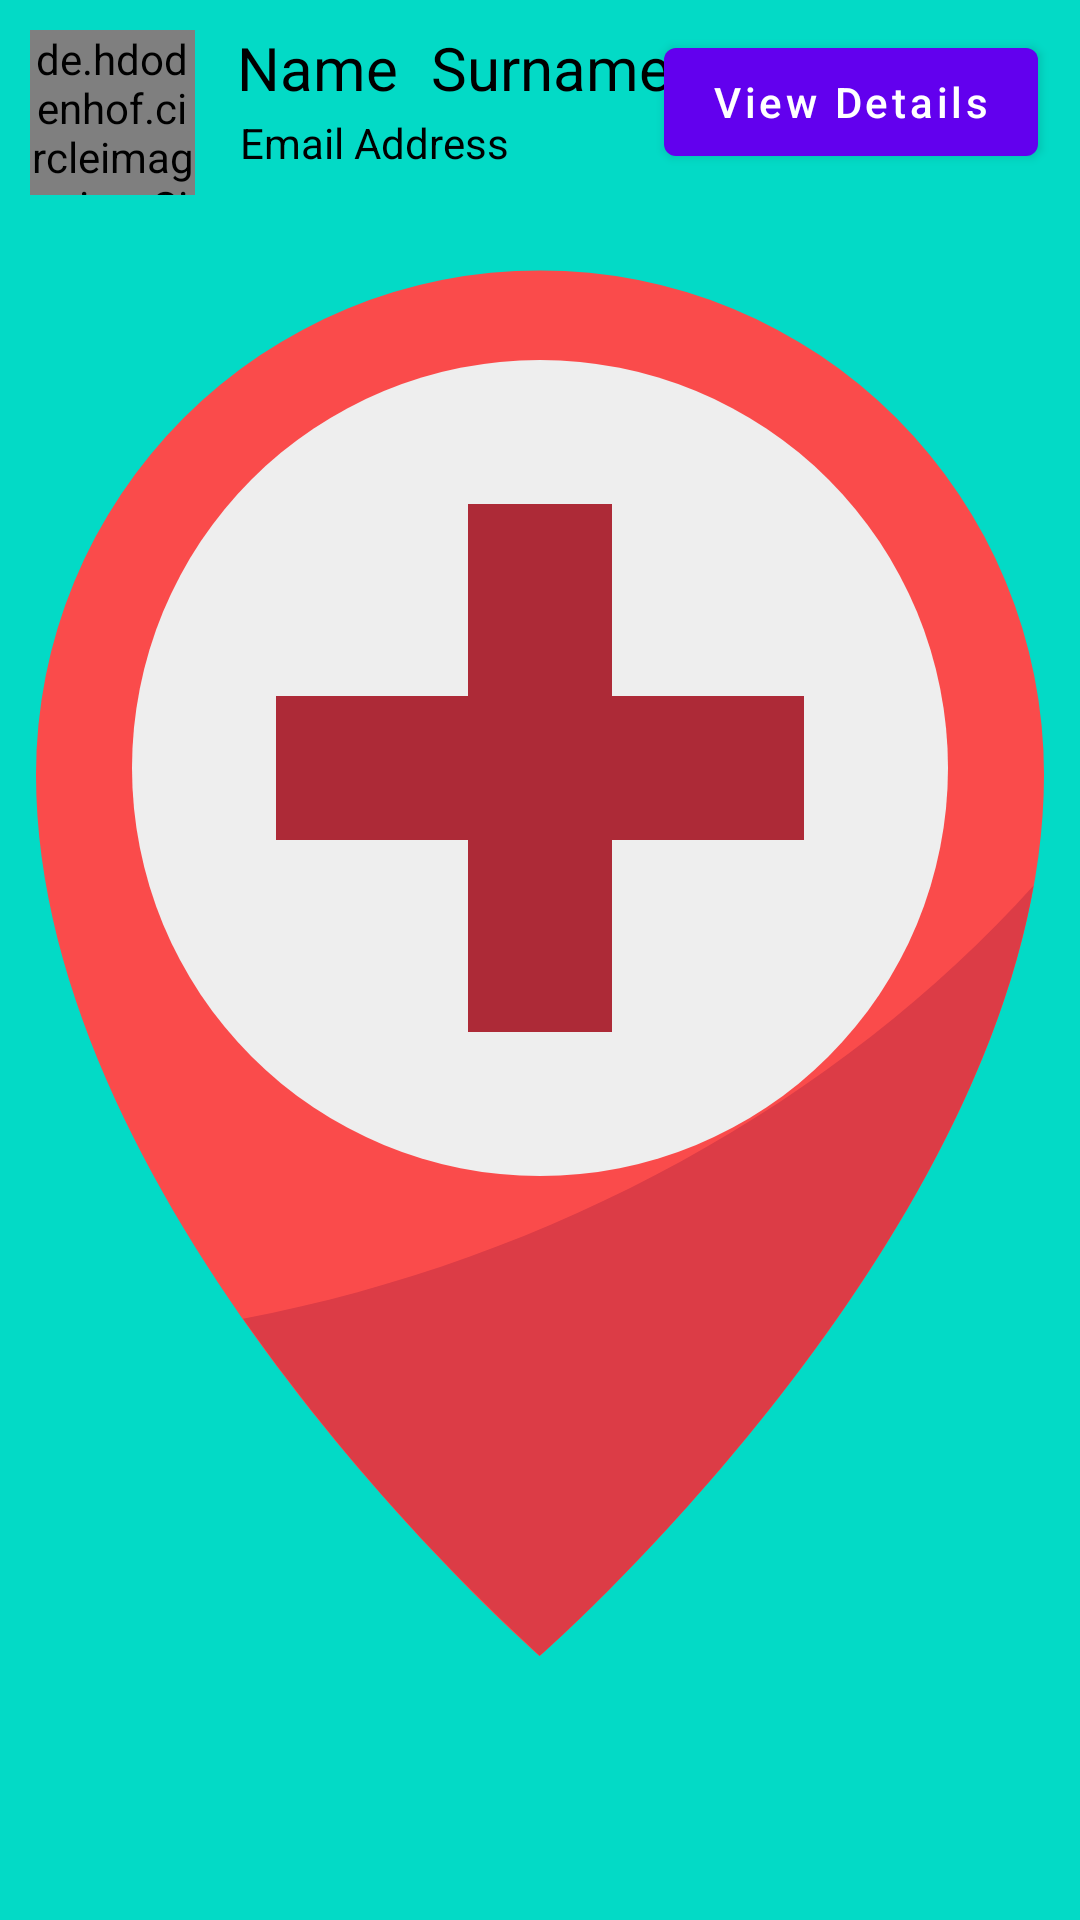

Produce the Android XML layout that renders to this screen, including the resource entries it uses.
<!-- AndroidManifest.xml: application theme splashScreenTheme -->
<!-- res/layout/complete_items.xml -->
<?xml version="1.0" encoding="utf-8"?>
<RelativeLayout
    xmlns:android="http://schemas.android.com/apk/res/android"
    android:layout_width="match_parent"
    android:layout_height="wrap_content">

    <RelativeLayout
        android:id="@+id/complete_prof"
        android:layout_width="wrap_content"
        android:layout_height="wrap_content"
        android:layout_marginLeft="79dp"
        android:layout_marginTop="9dp">


        <TextView
            android:id="@+id/doc_complete_Name"
            android:layout_width="wrap_content"
            android:layout_height="wrap_content"
            android:text="Name"
            android:textColor="@android:color/black"
            android:textSize="20dp" />

        <TextView
            android:id="@+id/doc_complete_surname"
            android:layout_width="wrap_content"
            android:layout_height="wrap_content"
            android:layout_marginStart="11dp"
            android:layout_marginLeft="46dp"
            android:layout_toEndOf="@+id/doc_complete_Name"
            android:layout_toRightOf="@+id/doc_complete_Name"
            android:text="Surname"
            android:textColor="@android:color/black"
            android:textSize="20dp" />

    </RelativeLayout>

    <TextView
        android:id="@+id/doc_complete_email"
        android:layout_width="wrap_content"
        android:layout_height="wrap_content"
        android:layout_below="@+id/complete_prof"
        android:layout_marginStart="5dp"
        android:layout_marginLeft="15dp"
        android:layout_marginTop="2dp"
        android:layout_toEndOf="@+id/circle_image"
        android:layout_toRightOf="@+id/circle_image"
        android:text="Email Address"
        android:textColor="@android:color/black"
        android:textSize="14dp" />

    <de.hdodenhof.circleimageview.CircleImageView
        android:id="@+id/circle_image"
        android:layout_width="55dp"
        android:layout_height="55dp"
        android:layout_marginStart="10dp"
        android:layout_marginTop="10dp"
        android:layout_marginEnd="10dp"
        android:layout_marginBottom="10dp"
        android:src="@drawable/ic_profile" />

    <Button
        android:id="@+id/view_details"
        android:layout_width="wrap_content"
        android:layout_height="wrap_content"
        android:layout_alignParentTop="true"
        android:layout_alignParentEnd="true"
        android:layout_alignParentRight="true"
        android:layout_marginTop="10dp"
        android:layout_marginEnd="14dp"
        android:layout_marginRight="14dp"
        android:text="View Details"
        android:textAllCaps="false" />

</RelativeLayout>
<!-- resources referenced by this layout -->
<resources>
  <!-- drawable ic_profile (drawable) -->
  <vector android:height="50dp" android:tint="#1084A1"
      android:viewportHeight="24" android:viewportWidth="24"
      android:width="50dp" xmlns:android="http://schemas.android.com/apk/res/android">
      <path android:fillColor="@android:color/white" android:pathData="M3,5v14c0,1.1 0.89,2 2,2h14c1.1,0 2,-0.9 2,-2L21,5c0,-1.1 -0.9,-2 -2,-2L5,3c-1.11,0 -2,0.9 -2,2zM15,9c0,1.66 -1.34,3 -3,3s-3,-1.34 -3,-3 1.34,-3 3,-3 3,1.34 3,3zM6,17c0,-2 4,-3.1 6,-3.1s6,1.1 6,3.1v1L6,18v-1z"/>
  </vector>
  <style name="splashScreenTheme" parent="Theme.MaterialComponents.Light.NoActionBar">
          <item name="android:windowBackground">@drawable/splash_image</item>
          <item name="android:statusBarColor">@color/design_default_color_secondary</item>
      </style>
  <!-- drawable splash_image (drawable) -->
  <?xml version="1.0" encoding="utf-8"?>
  <layer-list xmlns:android="http://schemas.android.com/apk/res/android">
  
      <item android:drawable="@color/design_default_color_secondary"/>
  
      <item android:drawable="@drawable/ic_hospital" android:gravity="center"/>
  
  </layer-list>
  <!-- drawable ic_hospital (drawable) -->
  <vector xmlns:android="http://schemas.android.com/apk/res/android"
      android:width="512dp"
      android:height="512dp"
      android:viewportWidth="64"
      android:viewportHeight="64">
    <path
        android:pathData="m53,24.267c0,18.366 -21,36.733 -21,36.733s-21,-18.367 -21,-36.733a21,21 0,1 1,42 0z"
        android:fillColor="#fa4b4b"/>
    <path
        android:pathData="m19.625,46.953a86.778,86.778 0,0 0,12.375 14.047s17.6,-15.4 20.567,-32.1c-8.144,9.04 -20.061,15.6 -32.942,18.053z"
        android:fillColor="#dc3c46"/>
    <path
        android:pathData="M32,24m-17,0a17,17 0,1 1,34 0a17,17 0,1 1,-34 0"
        android:fillColor="#eee"/>
    <path
        android:pathData="m29,21v-8h6v8h8v6h-8v8h-6v-8h-8v-6z"
        android:fillColor="#ad2a37"/>
  </vector>
</resources>
